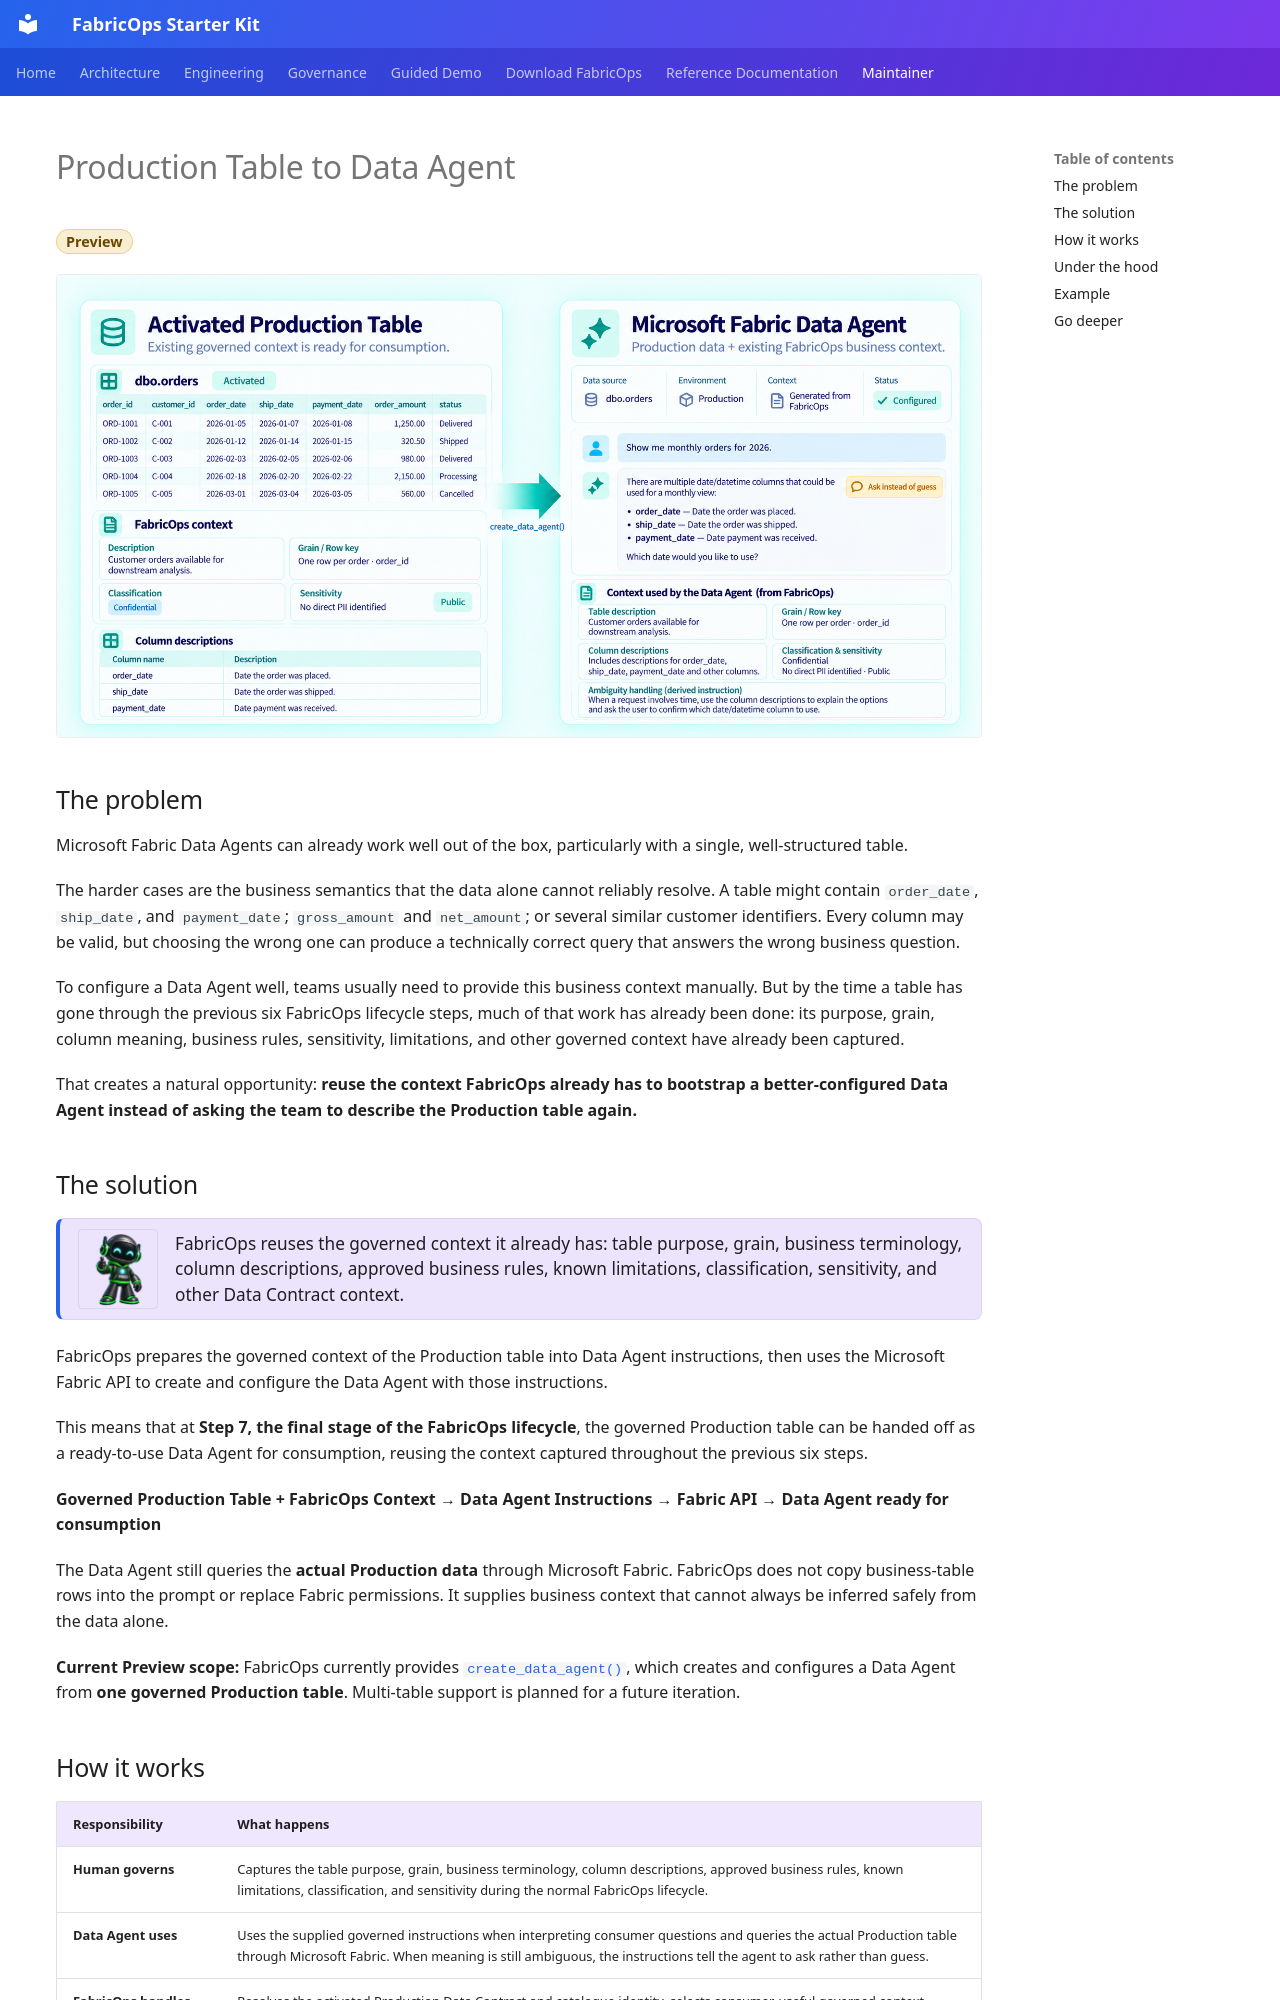

repository: Voycepeh/FabricOps-Starter-Kit · page: solutions/production-table-to-data-agent/index.html · generator: mkdocs

# Production Table to Data Agent

<span class="fabricops-release-status fabricops-release-status--preview">Preview</span>

![Production Table to Data Agent](../assets/DataAgentsBootstrap.png){ .fabricops-solution-hero }

## The problem

Microsoft Fabric Data Agents can already work well out of the box, particularly with a single, well-structured table.

The harder cases are the business semantics that the data alone cannot reliably resolve. A table might contain `order_date`, `ship_date`, and `payment_date`; `gross_amount` and `net_amount`; or several similar customer identifiers. Every column may be valid, but choosing the wrong one can produce a technically correct query that answers the wrong business question.

To configure a Data Agent well, teams usually need to provide this business context manually. But by the time a table has gone through the previous six FabricOps lifecycle steps, much of that work has already been done: its purpose, grain, column meaning, business rules, sensitivity, limitations, and other governed context have already been captured.

That creates a natural opportunity: **reuse the context FabricOps already has to bootstrap a better-configured Data Agent instead of asking the team to describe the Production table again.**

## The solution

<div class="fabricops-mascot-callout">
  <img src="/FabricOps-Starter-Kit/assets/mascots/robot-prod.png" alt="FabricOps mascot" loading="eager">
  <div><p>FabricOps reuses the governed context it already has: table purpose, grain, business terminology, column descriptions, approved business rules, known limitations, classification, sensitivity, and other Data Contract context.</p></div>
</div>

FabricOps prepares the governed context of the Production table into Data Agent instructions, then uses the Microsoft Fabric API to create and configure the Data Agent with those instructions.

This means that at **Step 7, the final stage of the FabricOps lifecycle**, the governed Production table can be handed off as a ready-to-use Data Agent for consumption, reusing the context captured throughout the previous six steps.

**Governed Production Table + FabricOps Context → Data Agent Instructions → Fabric API → Data Agent ready for consumption**

The Data Agent still queries the **actual Production data** through Microsoft Fabric. FabricOps does not copy business-table rows into the prompt or replace Fabric permissions. It supplies business context that cannot always be inferred safely from the data alone.

**Current Preview scope:** FabricOps currently provides [`create_data_agent()`](../api/reference/create_data_agent.md), which creates and configures a Data Agent from **one governed Production table**. Multi-table support is planned for a future iteration.
